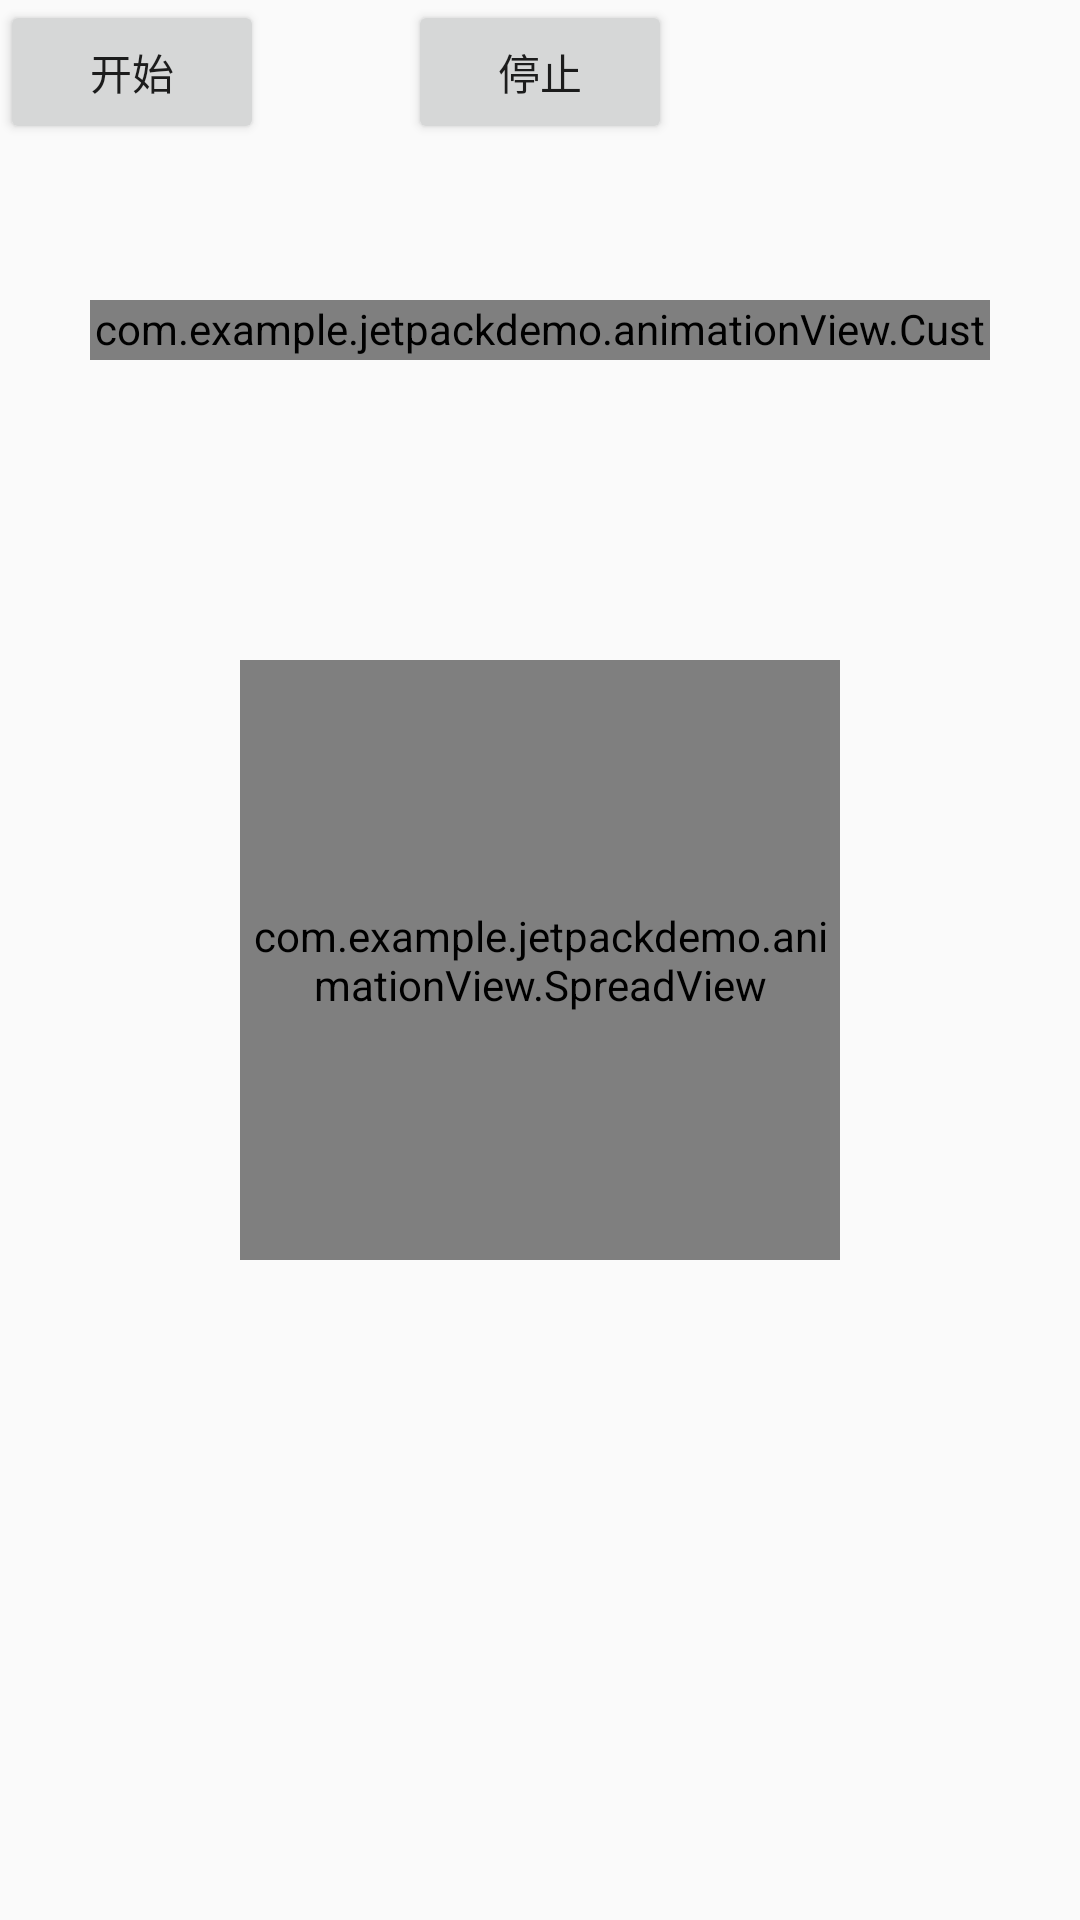

Reconstruct the res/layout file that produces this screen, plus the resources it refers to.
<!-- AndroidManifest.xml: application theme AppTheme -->
<!-- res/layout/activity_animation.xml -->
<?xml version="1.0" encoding="utf-8"?>
<RelativeLayout xmlns:android="http://schemas.android.com/apk/res/android"
    xmlns:app="http://schemas.android.com/apk/res-auto"
    xmlns:tools="http://schemas.android.com/tools"
    android:layout_width="match_parent"
    android:layout_height="match_parent"
    tools:context=".animationView.AnimationActivity">
    <com.example.jetpackdemo.animationView.SpreadView
        android:id="@+id/spreadView"
        android:layout_width="200dp"
        android:layout_height="200dp"
        android:layout_centerInParent="true"
        app:spread_center_color="#FFFFFF"
        app:spread_delay_milliseconds="3"
        app:spread_distance="4"
        app:spread_max_radius="90"
        app:spread_radius="150"
        app:spread_spread_color="#FF71B2" />

    <Button
        android:id="@+id/start"
        android:layout_width="wrap_content"
        android:layout_height="wrap_content"
        android:text="开始"
        />

      <Button
        android:id="@+id/stop"
        android:layout_width="wrap_content"
        android:layout_height="wrap_content"
        android:layout_centerHorizontal="true"
        android:text="停止"
        />

    <com.example.jetpackdemo.animationView.CustomScoreBar
        android:id="@+id/csb"
        android:layout_width="300dp"
        android:layout_height="20dp"
        android:layout_centerHorizontal="true"
        android:layout_marginTop="100dp"
        app:leftBackground="@mipmap/right"
        app:rightBackground="@mipmap/left"
        app:centerIcon="@mipmap/guang1"
        />
</RelativeLayout>
<!-- resources referenced by this layout -->
<resources>
  <!-- mipmap guang1: png bitmap (mipmap-xxhdpi, 2416 bytes) -->
  <!-- mipmap left: png bitmap (mipmap-xxhdpi, 10096 bytes) -->
  <!-- mipmap right: png bitmap (mipmap-xxhdpi, 23278 bytes) -->
  <style name="AppTheme" parent="Theme.AppCompat.Light.NoActionBar">
          
          <item name="colorPrimary">@color/colorPrimary</item>
          <item name="colorPrimaryDark">@color/colorPrimaryDark</item>
          <item name="colorAccent">@color/colorAccent</item>
          <item name="android:windowFullscreen">true</item>
      </style>
  <color name="colorPrimary">#6200EE</color>
  <color name="colorPrimaryDark">#3700B3</color>
  <color name="colorAccent">#03DAC5</color>
</resources>
